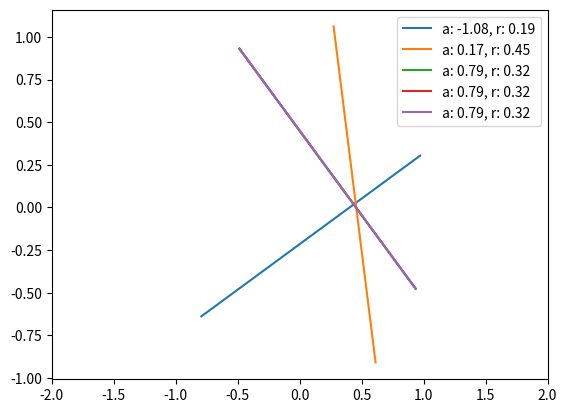

Generate this figure with matplotlib:
import numpy as np
import matplotlib.pyplot as plt

def plotLine(alpha, radius, interval):
    dataLine = []
    if isinstance(alpha, list):
        for i, a in enumerate(alpha):
            r = radius[i]
            # _input = np.linspace(interval[0], interval[1])
            x = r*np.cos(a) - np.array(interval) * np.sin(a)
            y = r*np.sin(a) + np.array(interval) * np.cos(a)
            dataLine.append(f'a: {a}, r: {r}')
            plt.plot(x, y)

    else:
        _input = np.linspace(interval[0], interval[1])
        x = radius * np.cos(alpha) - np.array(interval) * np.sin(alpha)
        y = radius * np.sin(alpha) - np.array(interval) * np.cos(alpha)
        dataLine.append(f'a: {alpha}, r: {radius}')
        plt.plot(x, y)

    plt.xlim([-2, 2])
    plt.legend(dataLine)
    plt.show()


if __name__ == '__main__':
    # alpha = [1.57, 0.17, 0.79, 0.79, 0.79]
    # r = [1.50603, 0.45, 0.45, 0.32, 0.32]
    alpha = [-1.08, 0.17, 0.79, 0.79, 0.79]
    r = [0.19, 0.45, 0.32, 0.32, 0.32]
    # alpha = [0.01, 0.00, 0.00, 0.00, 0.00]
    # r = [0.54, 0.54, 0.54, 0.54, 0.54]
    # alpha = 0.79
    # r = 2.59
    plotLine(alpha, r, [-1, 1])